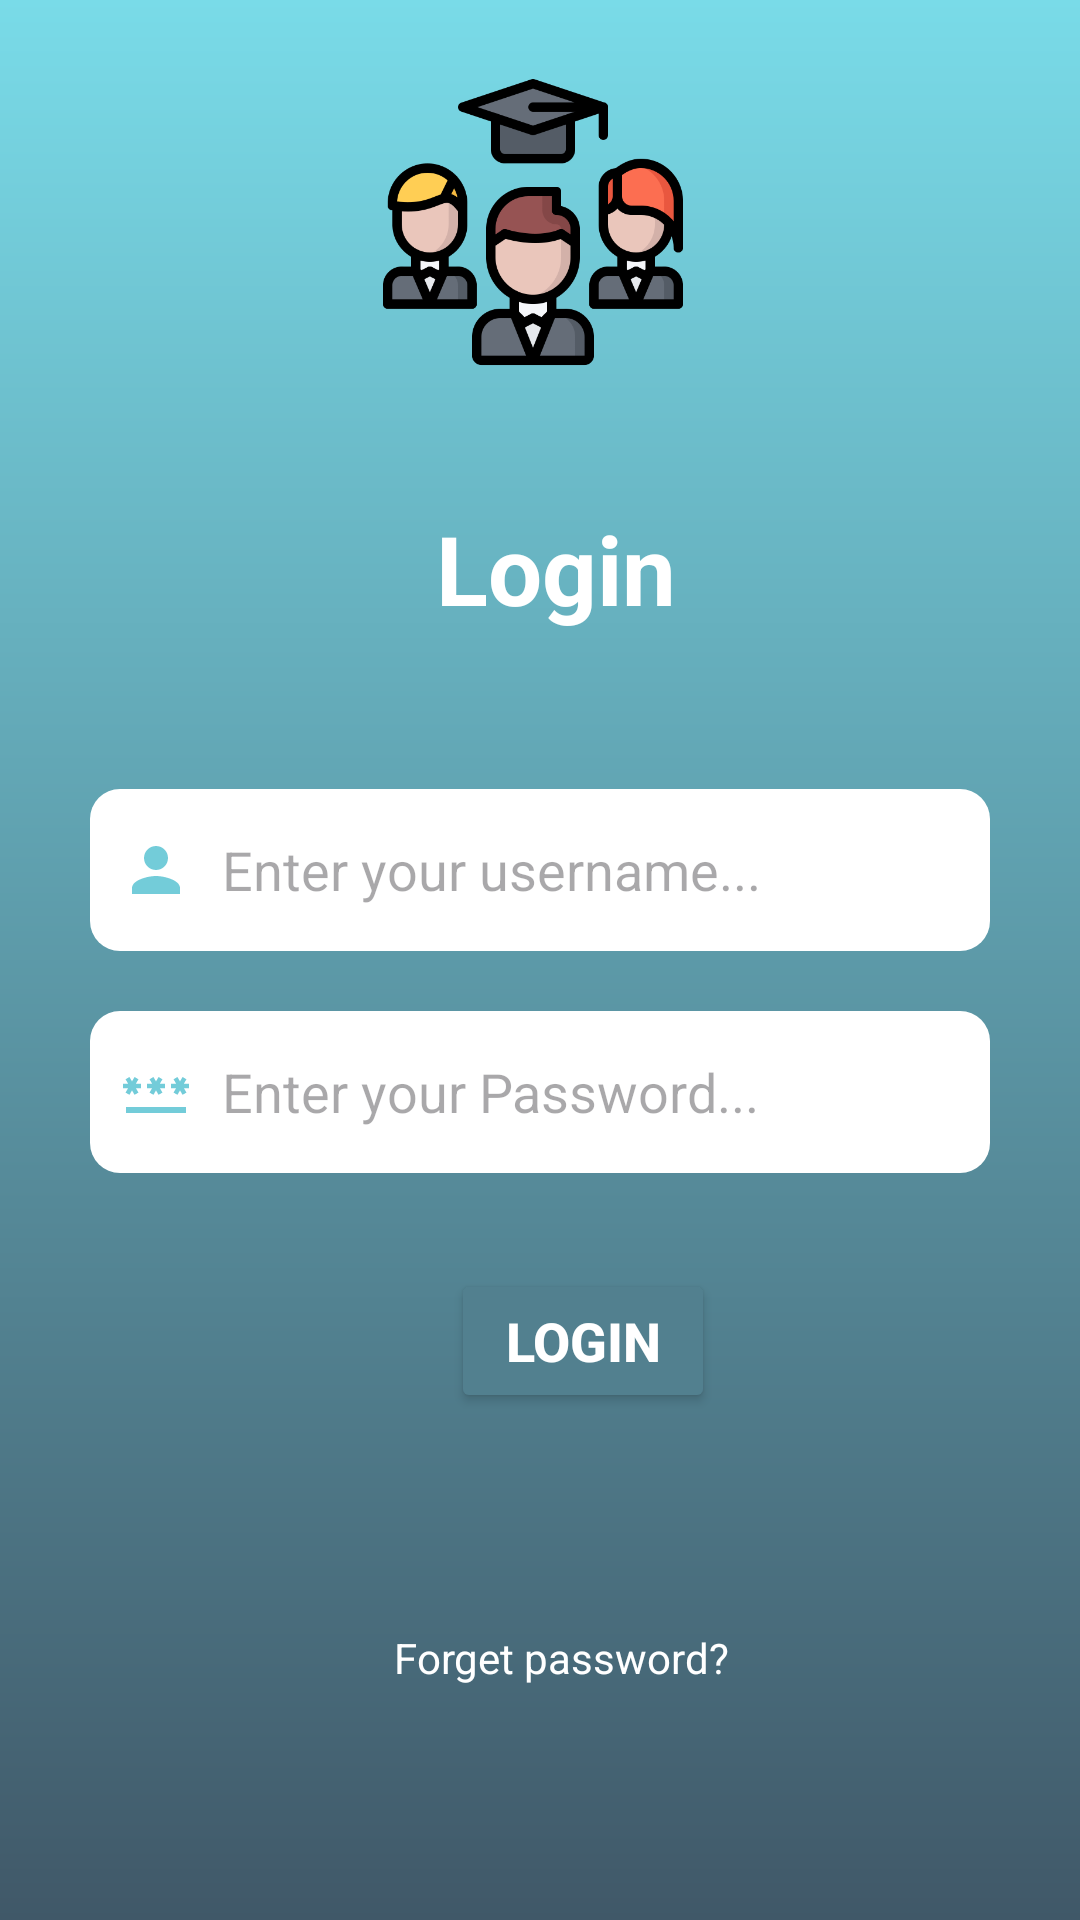

Layout XML and referenced resources for this Android screen:
<!-- AndroidManifest.xml: application theme Theme.Project_Android_1 -->
<!-- res/layout/activity_login.xml -->
<?xml version="1.0" encoding="utf-8"?>
<androidx.constraintlayout.widget.ConstraintLayout xmlns:android="http://schemas.android.com/apk/res/android"
    xmlns:app="http://schemas.android.com/apk/res-auto"
    xmlns:tools="http://schemas.android.com/tools"
    android:layout_width="match_parent"
    android:layout_height="match_parent"
    android:background="@drawable/loginbg"
    tools:context=".login">

    <ImageView
        android:id="@+id/mlogo"
        android:layout_width="100dp"
        android:layout_height="100dp"
        android:layout_marginTop="24dp"
        android:src="@drawable/img"
        app:layout_constraintEnd_toEndOf="parent"
        app:layout_constraintHorizontal_bias="0.491"
        app:layout_constraintStart_toStartOf="parent"
        app:layout_constraintTop_toTopOf="parent" />

    <TextView
        android:id="@+id/textView"
        android:layout_width="wrap_content"
        android:layout_height="wrap_content"
        android:layout_marginTop="168dp"
        android:text="Login"
        android:textColor="@color/white"
        android:textSize="32sp"
        android:textStyle="bold"
        app:layout_constraintEnd_toEndOf="parent"
        app:layout_constraintHorizontal_bias="0.519"
        app:layout_constraintStart_toStartOf="parent"
        app:layout_constraintTop_toTopOf="parent" />

    <EditText
        android:id="@+id/loginnameEtxt"
        android:layout_width="match_parent"
        android:layout_height="54dp"
        android:layout_marginTop="52dp"
        android:background="@drawable/edittextforloginbg"
        android:hint="Enter your username..."
        android:drawableLeft="@drawable/userlogo"
        android:drawablePadding="10dp"
        android:padding="10dp"
        android:layout_marginLeft="30dp"
        android:layout_marginRight="30dp"
        app:layout_constraintEnd_toEndOf="parent"
        app:layout_constraintHorizontal_bias="0.903"
        app:layout_constraintStart_toStartOf="@+id/textView"
        app:layout_constraintTop_toBottomOf="@+id/textView" />

    <EditText
        android:id="@+id/loginpassEtxt"
        android:layout_width="match_parent"
        android:layout_height="54dp"
        android:layout_marginTop="20dp"
        android:background="@drawable/edittextforloginbg"
        android:hint="Enter your Password..."
        android:drawableLeft="@drawable/passlogo"
        android:drawablePadding="10dp"
        android:padding="10dp"
        android:layout_marginLeft="30dp"
        android:layout_marginRight="30dp"
        app:layout_constraintEnd_toEndOf="@+id/loginnameEtxt"
        app:layout_constraintStart_toStartOf="@+id/loginnameEtxt"
        app:layout_constraintTop_toBottomOf="@+id/loginnameEtxt" />


    <Button
        android:id="@+id/loginbtn"
        android:layout_width="wrap_content"
        android:layout_height="wrap_content"
        android:layout_marginTop="32dp"
        android:backgroundTint="#52808F"
        android:text="login"
        android:textColor="@color/white"
        android:textSize="18sp"
        android:textStyle="bold"
        app:cornerRadius="10dp"
        app:layout_constraintEnd_toEndOf="@+id/loginpassEtxt"
        app:layout_constraintStart_toStartOf="@+id/loginpassEtxt"
        app:layout_constraintTop_toBottomOf="@+id/loginpassEtxt" />

    <TextView
        android:id="@+id/haveanaccount"
        android:layout_width="215dp"
        android:layout_height="wrap_content"
        android:layout_marginTop="72dp"
        android:text="Forget password?"
        android:textColor="@color/white"
        app:layout_constraintEnd_toEndOf="@+id/loginbtn"
        app:layout_constraintHorizontal_bias="0.15"
        app:layout_constraintStart_toStartOf="@+id/loginbtn"
        app:layout_constraintTop_toBottomOf="@+id/loginbtn" />

</androidx.constraintlayout.widget.ConstraintLayout>
<!-- resources referenced by this layout -->
<resources>
  <!-- drawable edittextforloginbg (drawable) -->
  <?xml version="1.0" encoding="utf-8"?>
  <shape xmlns:android="http://schemas.android.com/apk/res/android">
      <solid android:color="@color/white"/>
        <corners android:radius="10dp"/>
  </shape>
  <!-- drawable img: png bitmap (drawable, 26403 bytes) -->
  <!-- drawable loginbg (drawable) -->
  <?xml version="1.0" encoding="utf-8"?>
  <shape xmlns:android="http://schemas.android.com/apk/res/android">
        <gradient android:startColor="#79DBE8"
            android:endColor="#405868"
            android:angle="270"/>
  </shape>
  <!-- drawable passlogo (drawable) -->
  <vector android:height="24dp" android:tint="#73CCD9"
      android:viewportHeight="24" android:viewportWidth="24"
      android:width="24dp" xmlns:android="http://schemas.android.com/apk/res/android">
      <path android:fillColor="@android:color/white" android:pathData="M2,17h20v2H2V17zM3.15,12.95L4,11.47l0.85,1.48l1.3,-0.75L5.3,10.72H7v-1.5H5.3l0.85,-1.47L4.85,7L4,8.47L3.15,7l-1.3,0.75L2.7,9.22H1v1.5h1.7L1.85,12.2L3.15,12.95zM9.85,12.2l1.3,0.75L12,11.47l0.85,1.48l1.3,-0.75l-0.85,-1.48H15v-1.5h-1.7l0.85,-1.47L12.85,7L12,8.47L11.15,7l-1.3,0.75l0.85,1.47H9v1.5h1.7L9.85,12.2zM23,9.22h-1.7l0.85,-1.47L20.85,7L20,8.47L19.15,7l-1.3,0.75l0.85,1.47H17v1.5h1.7l-0.85,1.48l1.3,0.75L20,11.47l0.85,1.48l1.3,-0.75l-0.85,-1.48H23V9.22z"/>
  </vector>
  <!-- drawable userlogo (drawable) -->
  <vector android:height="24dp" android:tint="#73CCD9"
      android:viewportHeight="24" android:viewportWidth="24"
      android:width="24dp" xmlns:android="http://schemas.android.com/apk/res/android">
      <path android:fillColor="@android:color/white" android:pathData="M12,12c2.21,0 4,-1.79 4,-4s-1.79,-4 -4,-4 -4,1.79 -4,4 1.79,4 4,4zM12,14c-2.67,0 -8,1.34 -8,4v2h16v-2c0,-2.66 -5.33,-4 -8,-4z"/>
  </vector>
  <style name="Theme.Project_Android_1" parent="Base.Theme.Project_Android_1" />
  <style name="Base.Theme.Project_Android_1" parent="Theme.Material3.DayNight.NoActionBar">
          
          
      </style>
  <!-- not gathered from this repository: default colours our renderer supplied (Android Studio template values) -->
  <color name="white">#FFFFFFFF</color>
</resources>
